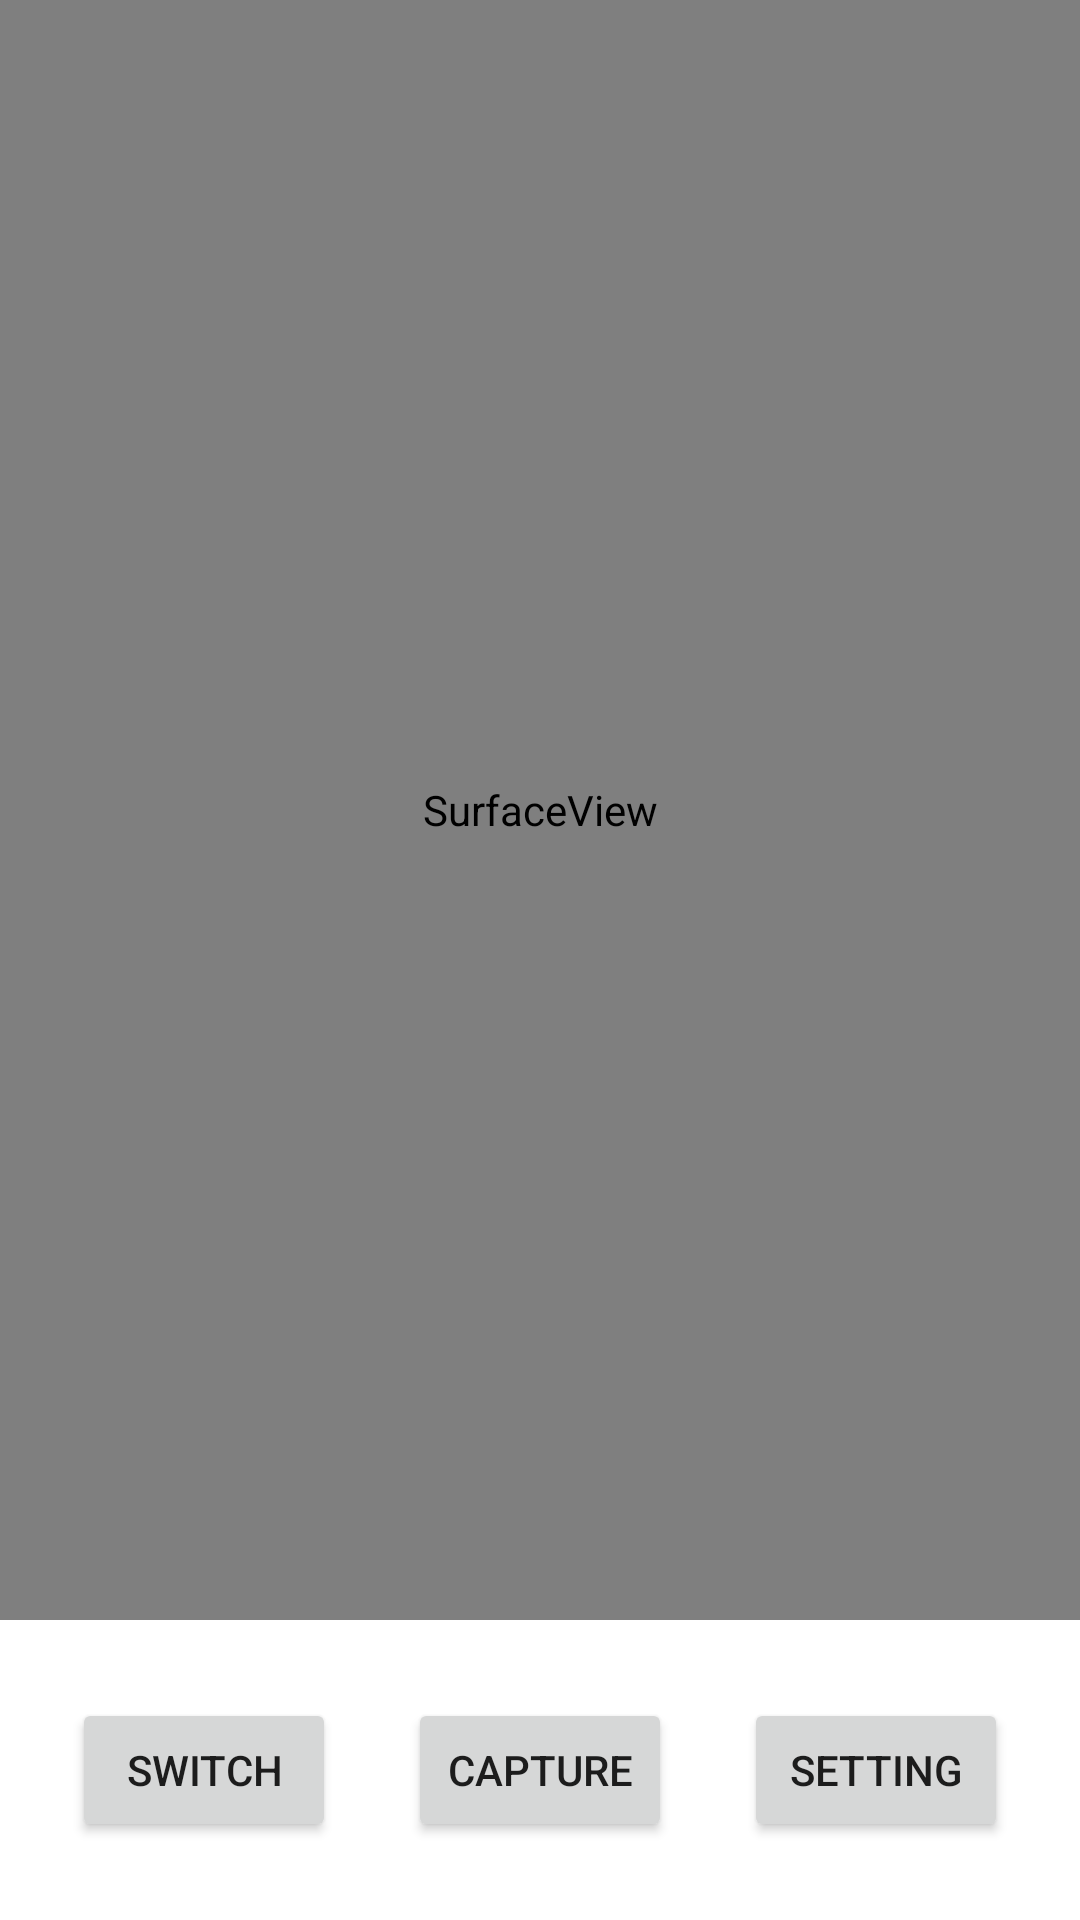

The Android layout XML behind this screen, and the referenced resources:
<!-- AndroidManifest.xml: application theme Theme.FaceDetecionSampleApp -->
<!-- res/layout/activity_camera.xml -->
<?xml version="1.0" encoding="utf-8"?>
<androidx.constraintlayout.widget.ConstraintLayout xmlns:android="http://schemas.android.com/apk/res/android"
    xmlns:app="http://schemas.android.com/apk/res-auto"
    xmlns:tools="http://schemas.android.com/tools"
    android:layout_width="match_parent"
    android:layout_height="match_parent"
    tools:context=".ui.CameraActivity">

    <SurfaceView
        android:id="@+id/sv_camera"
        android:layout_width="match_parent"
        android:layout_height="0dp"
        app:layout_constraintBottom_toTopOf="@+id/ll_bottom_area"
        app:layout_constraintEnd_toEndOf="parent"
        app:layout_constraintStart_toStartOf="parent"
        app:layout_constraintTop_toTopOf="parent" />

    <androidx.constraintlayout.widget.ConstraintLayout
        android:id="@+id/ll_bottom_area"
        android:layout_width="match_parent"
        android:layout_height="100dp"
        android:background="@color/common_google_signin_btn_text_dark_default"
        app:layout_constraintBottom_toBottomOf="parent"
        app:layout_constraintLeft_toLeftOf="parent"
        app:layout_constraintRight_toRightOf="parent"
        app:layout_constraintTop_toBottomOf="@+id/sv_camera">

        <Button
            android:id="@+id/bt_switch"
            android:layout_width="wrap_content"
            android:layout_height="wrap_content"
            android:text="switch"
            app:layout_constraintLeft_toLeftOf="parent"
            app:layout_constraintTop_toTopOf="parent"
            app:layout_constraintBottom_toBottomOf="parent"
            app:layout_constraintRight_toLeftOf="@+id/bt_capture"/>

        <Button
            android:id="@+id/bt_capture"
            android:layout_width="wrap_content"
            android:layout_height="wrap_content"
            android:text="capture"
            android:layout_gravity="center"
            app:layout_constraintTop_toTopOf="parent"
            app:layout_constraintBottom_toBottomOf="parent"
            app:layout_constraintLeft_toRightOf="@+id/bt_switch"
            app:layout_constraintRight_toLeftOf="@+id/bt_setting"/>

        <Button
            android:id="@+id/bt_setting"
            android:layout_width="wrap_content"
            android:layout_height="wrap_content"
            android:text="setting"
            android:layout_gravity="center"
            app:layout_constraintTop_toTopOf="parent"
            app:layout_constraintBottom_toBottomOf="parent"
            app:layout_constraintLeft_toRightOf="@+id/bt_capture"
            app:layout_constraintRight_toRightOf="parent"/>
    </androidx.constraintlayout.widget.ConstraintLayout>


</androidx.constraintlayout.widget.ConstraintLayout>
<!-- resources referenced by this layout -->
<resources>
  <style name="Theme.FaceDetecionSampleApp" parent="Theme.MaterialComponents.DayNight.DarkActionBar">
          
          <item name="colorPrimary">@color/purple_500</item>
          <item name="colorPrimaryVariant">@color/purple_700</item>
          <item name="colorOnPrimary">@color/white</item>
          
          <item name="colorSecondary">@color/teal_200</item>
          <item name="colorSecondaryVariant">@color/teal_700</item>
          <item name="colorOnSecondary">@color/black</item>
          
          <item name="android:statusBarColor" tools:targetApi="l">?attr/colorPrimaryVariant</item>
          
      </style>
  <!-- not gathered from this repository: default colours our renderer supplied (Android Studio template values) -->
  <color name="purple_500">#FF6200EE</color>
  <color name="purple_700">#FF3700B3</color>
  <color name="teal_200">#FF03DAC5</color>
  <color name="teal_700">#FF018786</color>
  <color name="black">#FF000000</color>
  <color name="white">#FFFFFFFF</color>
</resources>
